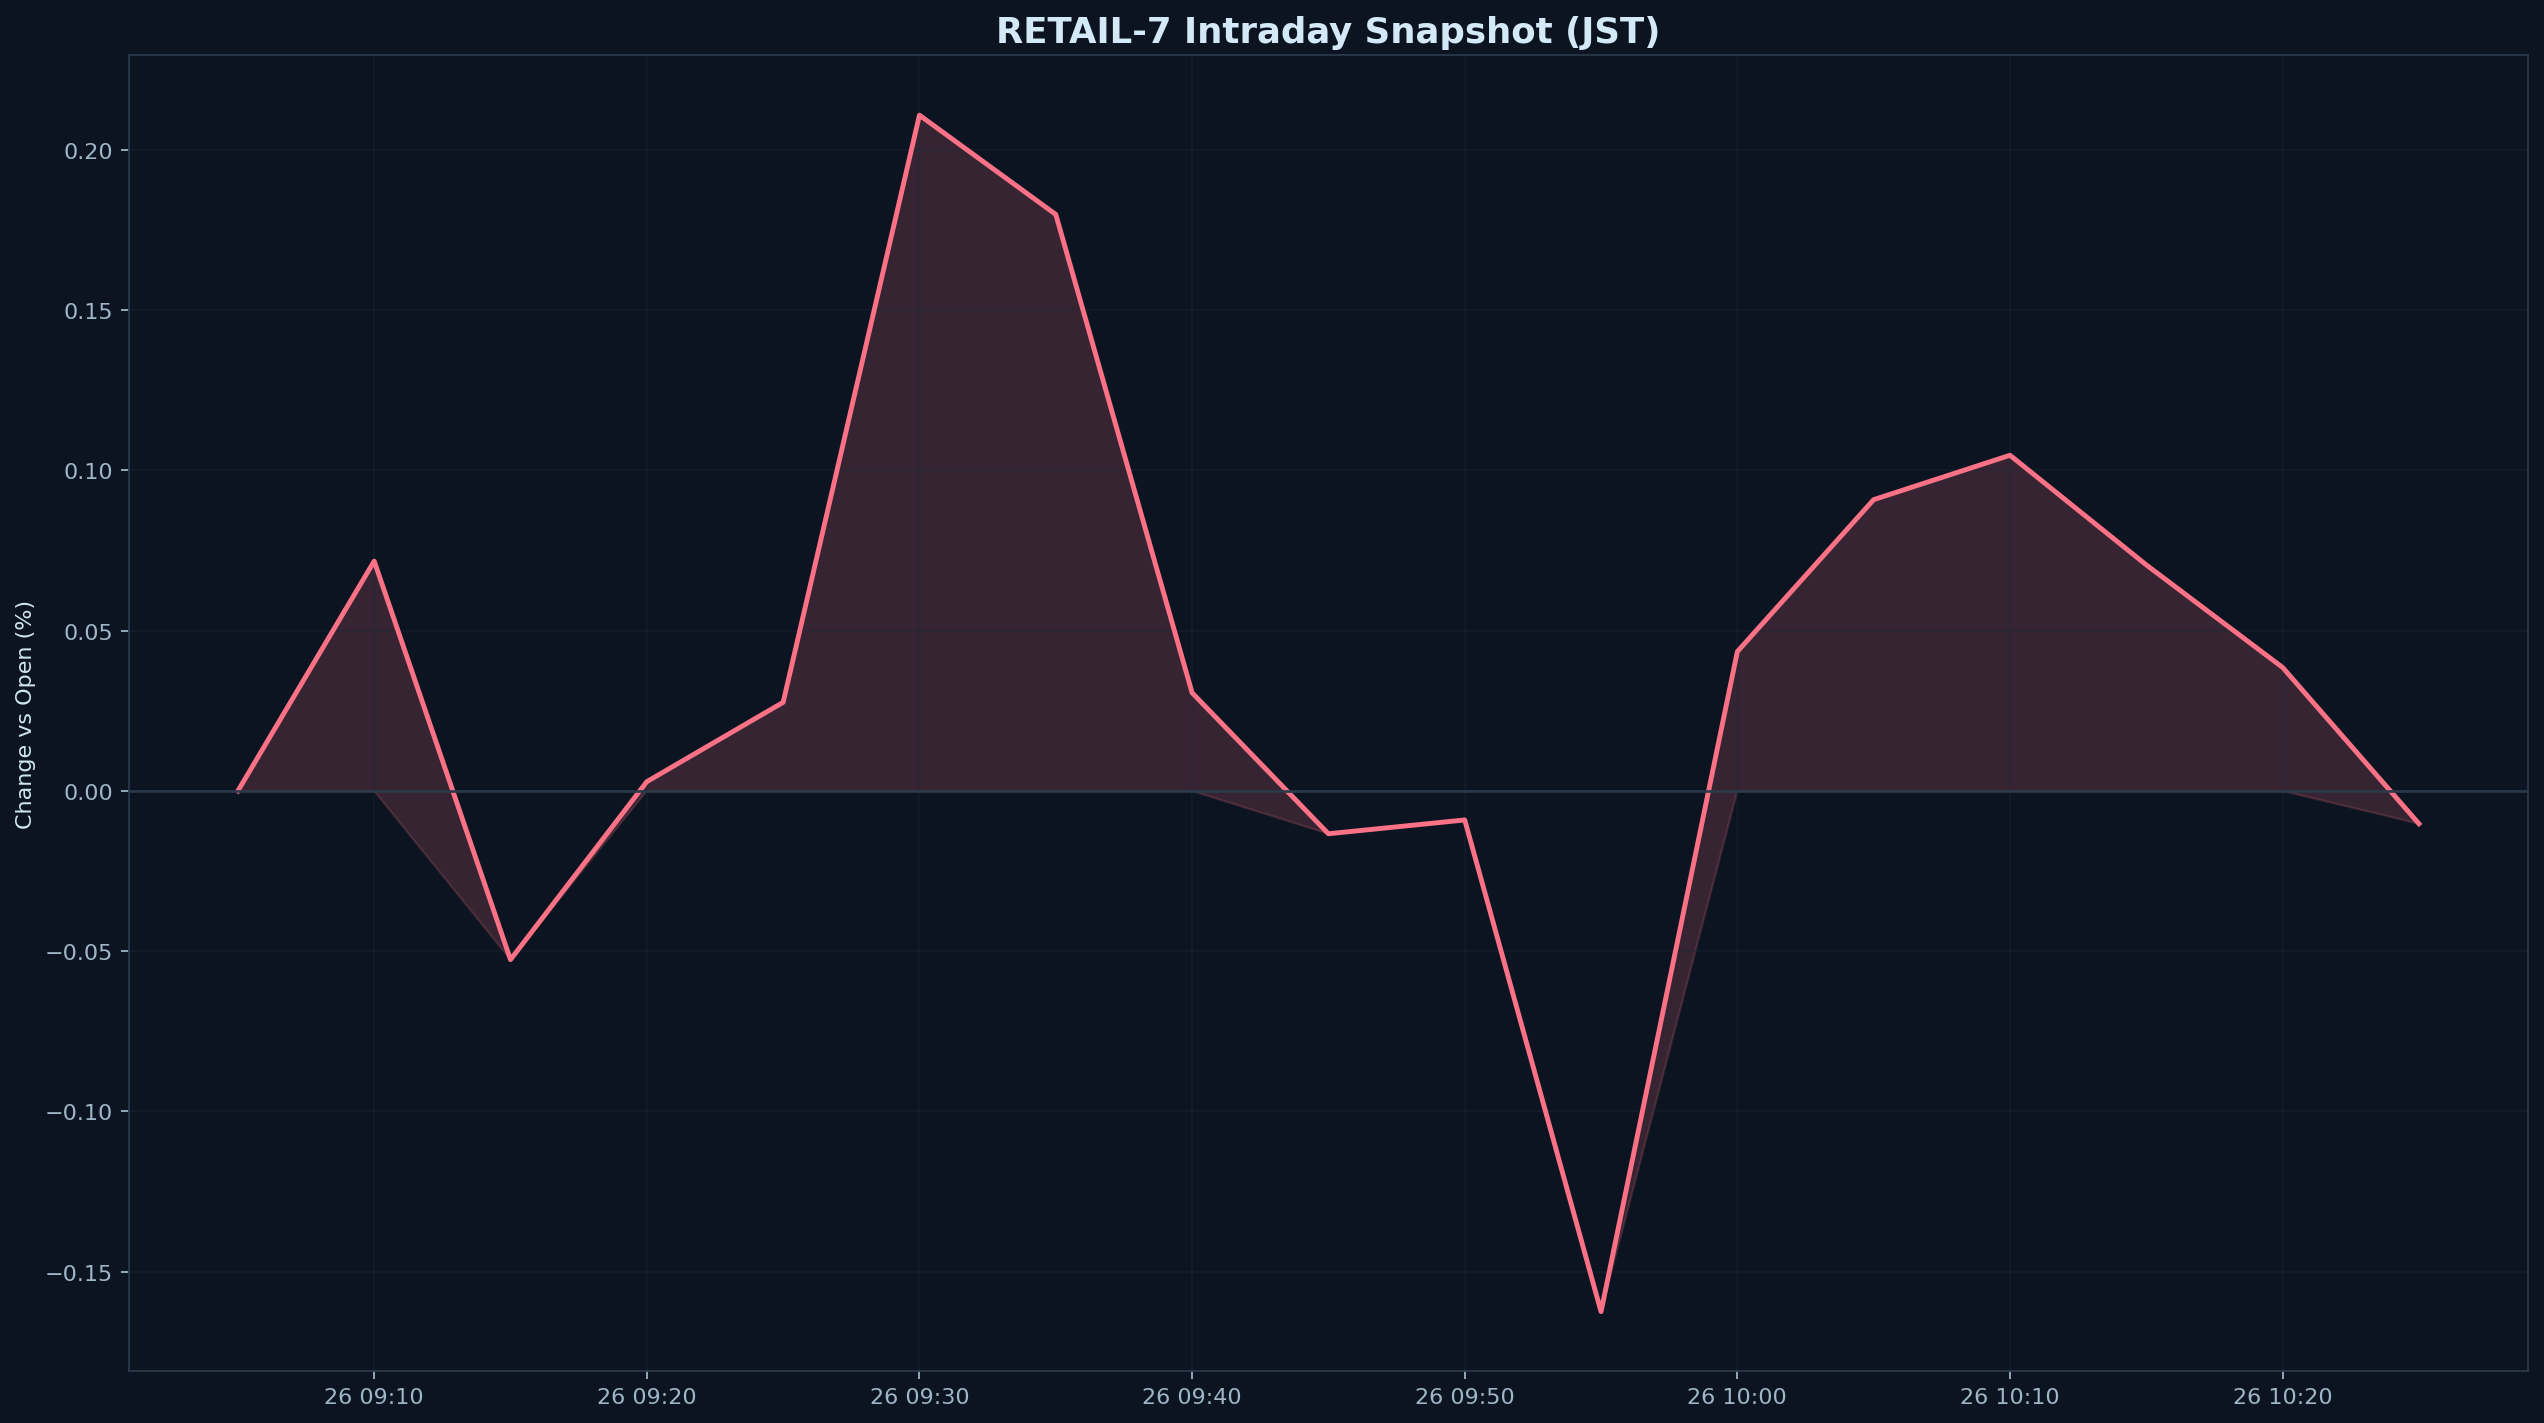

Values plotted in this chart, from the file beside it:
datetime_jst, pct
2025-12-26 09:05:00+09:00, 0.000000
2025-12-26 09:10:00+09:00, 0.07171
2025-12-26 09:15:00+09:00, -0.05263
2025-12-26 09:20:00+09:00, 0.002897
2025-12-26 09:25:00+09:00, 0.02766
2025-12-26 09:30:00+09:00, 0.2109
2025-12-26 09:35:00+09:00, 0.1799
2025-12-26 09:40:00+09:00, 0.03064
2025-12-26 09:45:00+09:00, -0.01335
2025-12-26 09:50:00+09:00, -0.009049
2025-12-26 09:55:00+09:00, -0.1625
2025-12-26 10:00:00+09:00, 0.04349
2025-12-26 10:05:00+09:00, 0.09089
2025-12-26 10:10:00+09:00, 0.1047
2025-12-26 10:15:00+09:00, 0.07053
2025-12-26 10:20:00+09:00, 0.03853
2025-12-26 10:25:00+09:00, -0.01023
